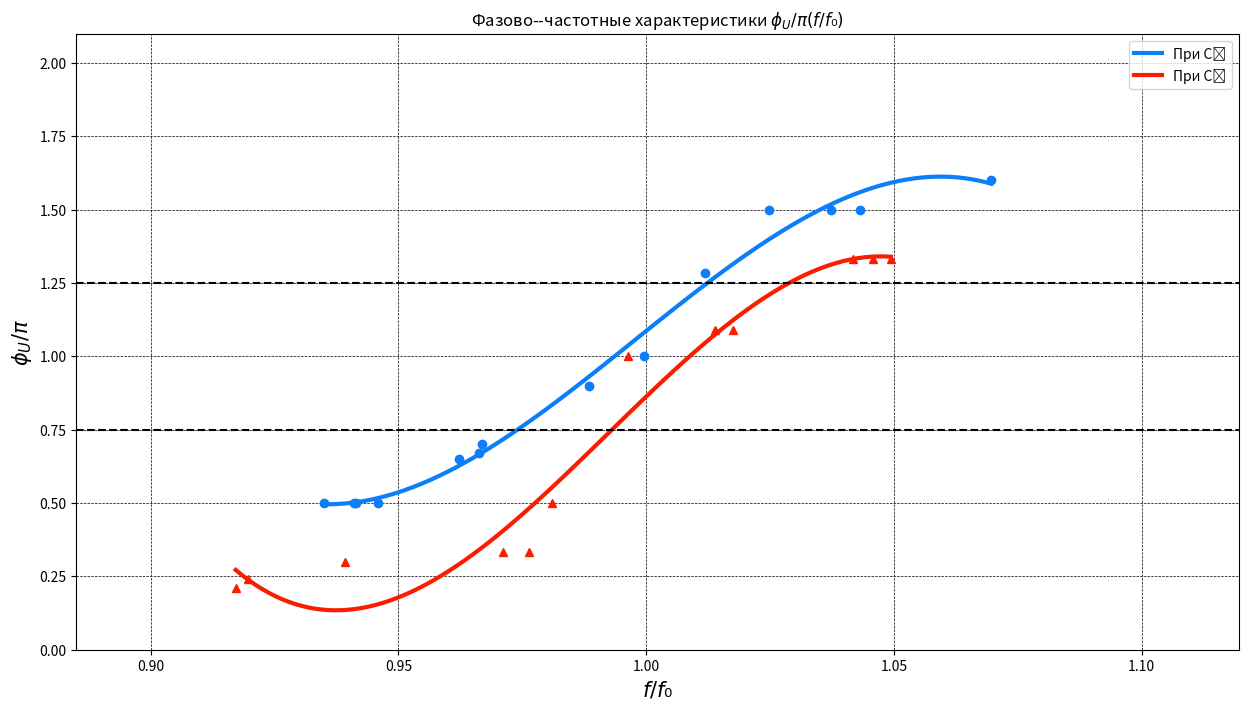

Recreate this plot in Python.
import scipy.interpolate as inter
import numpy as np
import pylab as plt
from matplotlib.patches import FancyArrowPatch
import math
import pandas as pd
import itertools

def interp_linear(x, y):
        coeffs = np.polyfit(x, y, 1)
        return lambda x: coeffs[0] * x + coeffs[1]

PLOT_MARKER = itertools.cycle(['.', 'v', '^', '<', '>', '*', 'o', '+', '1', '2', '3', '4'])
def plot(x, y, label = None, color = None, xerr = 0, yerr = 0,
         begin = 0, end = None, exclude = [],
         x_min = None, x_max = None, marker_size = 6,
         linestyle = 'solid', linewidth = None, func = interp_linear, unique_marker='.', mfc=None, ms=8):
        '''
        Creates plot with approximating line.

        :param x:                   x coordinates of points
        :param y:                   y coordinates of points
        :param label:               label of plot in legend
        :param color:               color of plot
        :param xerr:                x errors of points
        :param yerr:                y errors of points
        :param begin:               index of first point used for approximating line
        :param end:                 index of last point used for approximating line
        :param exclude:             indices of 'error' points
        :param x_min:               left end of approximating line
        :param x_max:               right end of approximating line
        :param func:                function for approximating, None -> no approximating line
        :param marker_size:         points size
        :param unique_marker:       True -> use internal unique marker, otherwise use unique_marker as marker itself

        :return x_clean, y_clean: pd.Series of values used for approximating line
        '''
        
        assert len(x) == len(y), "x and y must have same length"
        
        end = (len(x) - 1) if (end == None) else end
        
        x_clean = []
        y_clean = []
        for i in range(begin, end + 1):
                if i in exclude:
                        continue
                if np.isnan(x[i]) or np.isnan(y[i]):
                        continue
                x_clean.append(x[i])
                y_clean.append(y[i])
        
        x_min = min(x_clean) if (x_min == None) else x_min
        x_max = max(x_clean) if (x_max == None) else x_max

        x_space = np.linspace(x_min, x_max, 100)
        
        if unique_marker == True:
                unique_marker = next(PLOT_MARKER)
        
        equ = None
        p = None
        # At least two points and function for approximating.
        if (func != None and end - begin + 1 >= 2):
                equ = func(x_clean, y_clean)
                p = plt.plot(x_space, equ(x_space), label = label, c = color, linestyle = linestyle, linewidth = linewidth, marker=unique_marker, mfc=mfc, ms=ms)
        else:
                p = plt.plot([], [], label = label, c = color, linestyle = linestyle, linewidth = linewidth, marker=unique_marker, mfc=mfc, ms=ms)

        plt.errorbar(x, y, xerr = xerr, yerr = yerr,
                        ms = marker_size, fmt = unique_marker,
                        c = p[-1].get_color())

        for i in exclude:
                plt.scatter(x[i], y[i], s = 60, marker = 'x', c = 'red')

        return pd.Series(x_clean), pd.Series(y_clean), equ



y1 = np.array([0.5,0.5,0.7,0.9,0.65,0.5,1.5,1.5,1.6,1.5,1.285714286,1,0.67,0.5])
x1 = np.array([0.9350323044,0.9458004307,0.9669777459,0.9885139986,0.9623115578,0.9414931802,1.024766691,1.043072505,1.069633884,1.037329505,1.011844939,0.9996410625,0.9662598708,0.9411342426])

y2 = np.array([0.21,0.24,0.3,0.3333333333,0.3333333333,0.5,1,1.090909091,1.090909091,1.333333333,1.333333333,1.333333333])
x2 = np.array([0.91718107,0.9197530864,0.9393004115,0.9711934156,0.9763374486,0.9809670782,0.996399177,1.013888889,1.017489712,1.041666667,1.045781893,1.049382716])


tetta_lvl = 1/np.sqrt(2)

# ind = np.argsort(x1)
# tck1,u1 = inter.splprep([x1[ind],y1[ind]], k = 2, s = 1)
# out1 = inter.splev(u1,tck1)

# ind = np.argsort(x2)
# tck2,u2 = inter.splprep([x2[ind],y2[ind]], k = 3, s = 0.005)
# out2 = inter.splev(u2,tck2)

plt.figure(figsize = (15,8))

# horizontal lines

# plt.axhline(y = 3.237324758, xmin = -1, xmax = 100, color = 'black', linestyle = '--')     # ]
# plt.axvline(x = 0.981, color = 'black', linestyle = '--')                                     #   to find 2ΔΩ
# plt.axvline(x = 1.0215, color = 'black', linestyle = '--')                                      # ] 

# plt.arrow(x=1, y=tetta_lvl, dx=0.013, dy=0, head_width=0.02,head_length=0.005)
# plt.arrow(x=1,  y=tetta_lvl, dx=-0.017, dy=0, head_width=0.02,head_length=0.005)
# plt.text(x=0.995, y=tetta_lvl-0.1, s="2ΔΩ", fontsize=15)

# print("2ΔΩ=", 1.018-0.978)
#

plt.ylim(0, max(y1) + 0.5)
plt.xlim(min(x1) - 0.05, max(x1) + 0.05)

plt.grid(color = 'black', linestyle = '--', linewidth = 0.5)

plt.title(f"Фазово­-частотные характеристики $\phi_U/\pi(f/f₀)$")
plt.xlabel(f"$f/f₀$", fontsize=15)
plt.ylabel(f"$\phi_U/\pi$", fontsize=15)


from scipy.interpolate import UnivariateSpline
def interp(x, y):
        return UnivariateSpline(x, y, s=0.3)

ind = np.argsort(x1)
x_clean, y_clean, equ = plot(x1[ind], y1[ind], func=interp, label="При C₂", color = '#0C7EFA', linewidth=3, unique_marker = 'o', mfc='#4690b3', ms=0)
ind = np.argsort(x2)
x_clean, y_clean, equ = plot(x2[ind], y2[ind], func=interp, label="При C₅", color = '#FA1D00', linewidth=3, unique_marker = '^', mfc='#FA1D00', ms=0)

plt.axhline(y = 3/4, xmin = 0, xmax = 10, color = 'black', linestyle = '--')
plt.axhline(y = 5/4, xmin = 0, xmax = 10, color = 'black', linestyle = '--')

plt.legend()

Q=1/(1.01-0.97)
print("Добротность C2=",Q)

Q=1/(1.03-0.99)
print("Добротность C5=",Q)


plt.savefig("gr3.png")
plt.show()
